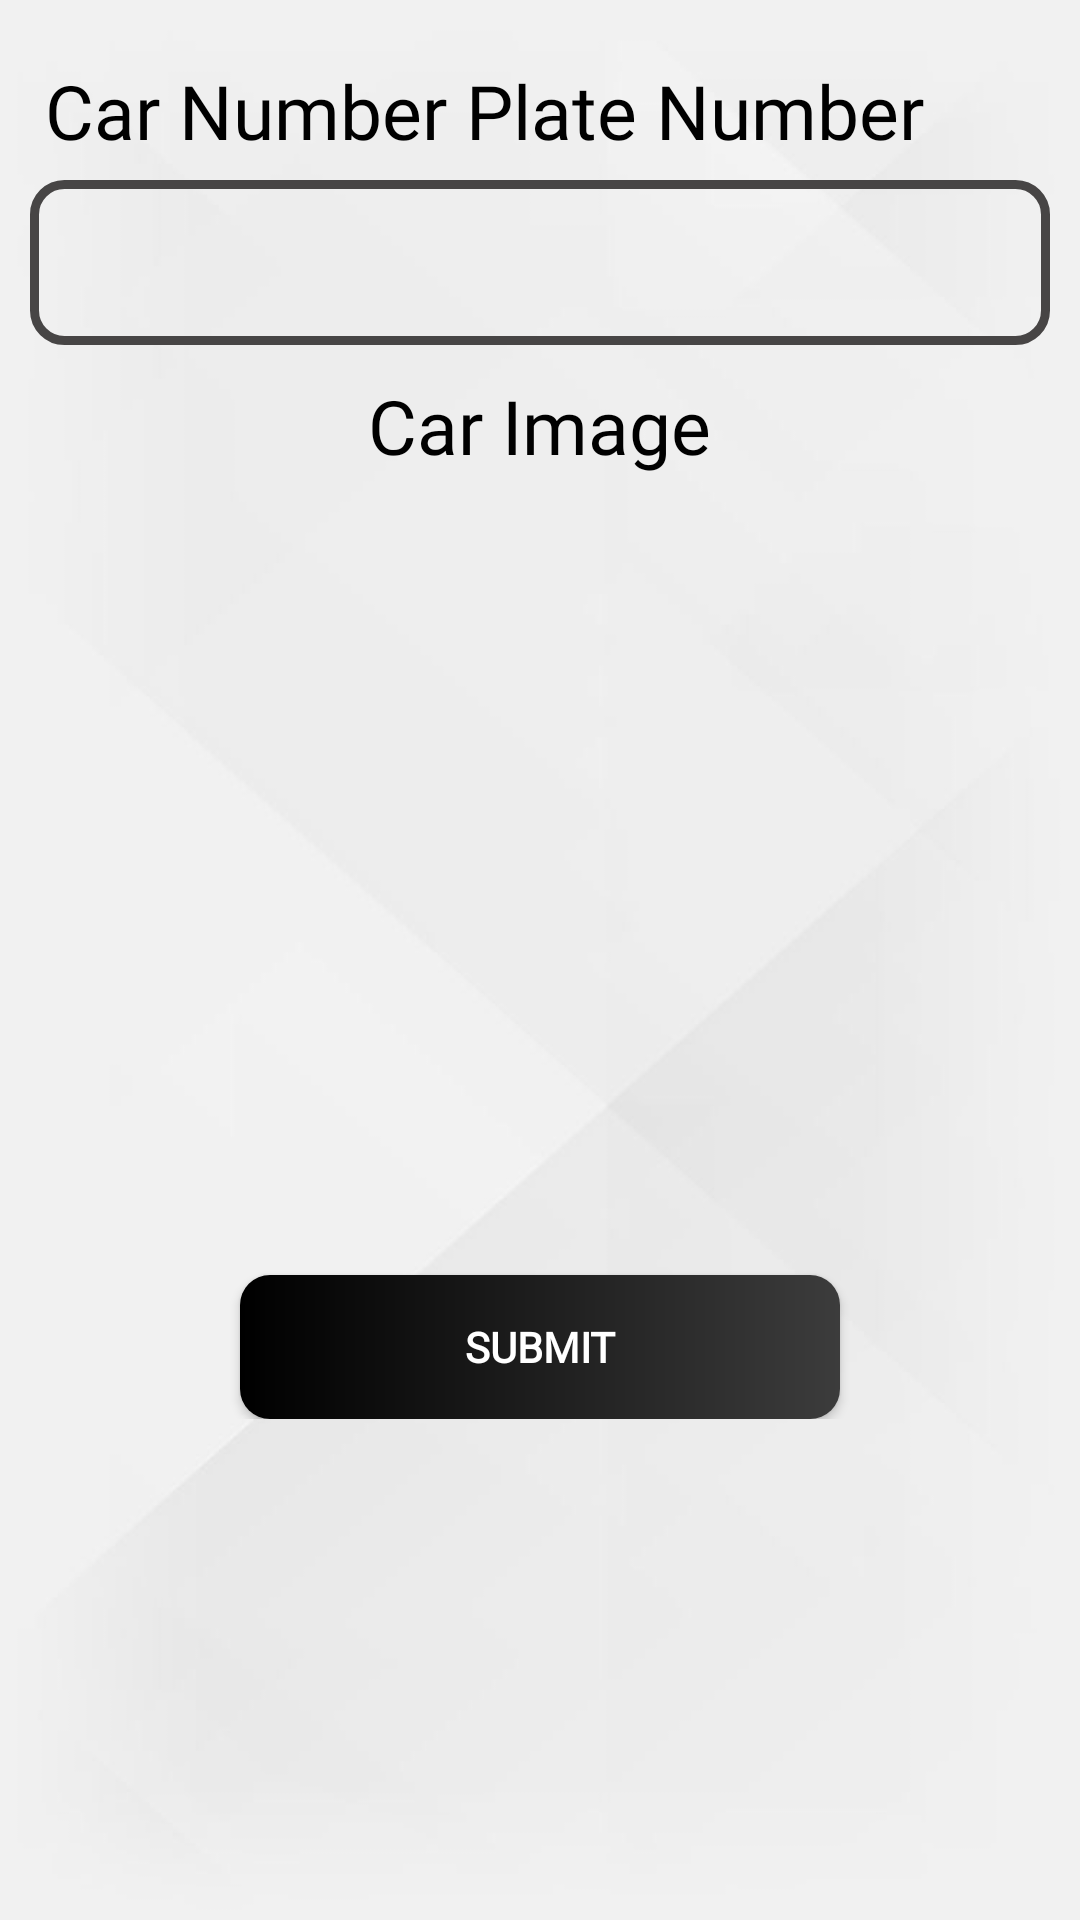

The Android layout XML behind this screen, and the referenced resources:
<!-- AndroidManifest.xml: application theme Theme.FinalYearProject -->
<!-- res/layout/activity_driver_vehicle_info.xml -->
<?xml version="1.0" encoding="utf-8"?>
<LinearLayout xmlns:android="http://schemas.android.com/apk/res/android"
    xmlns:app="http://schemas.android.com/apk/res-auto"
    xmlns:tools="http://schemas.android.com/tools"
    android:layout_width="match_parent"
    android:layout_height="match_parent"
    android:background="@drawable/simplebackground"
    android:orientation="vertical"
    tools:context=".Driver_Vehicle_info">


    <RelativeLayout
        android:layout_width="match_parent"
        android:layout_height="wrap_content">

        <TextView
            android:layout_width="wrap_content"
            android:layout_height="wrap_content"
            android:layout_marginLeft="15dp"
            android:layout_marginTop="20dp"
            android:fontFamily="@font/antic"
            android:text="Car Number Plate Number"
            android:textColor="@color/black"
            android:textSize="25dp" />

        <EditText
            android:id="@+id/driver_registration_Number_plate"
            android:layout_width="match_parent"
            android:layout_height="55dp"
            android:layout_marginLeft="10dp"
            android:layout_marginTop="60dp"
            android:layout_marginRight="10dp"
            android:background="@drawable/forwardstyle"
            android:inputType="textPersonName"
            android:textAlignment="center"
            android:textColor="@color/black"
            tools:ignore="SpeakableTextPresentCheck" />
    </RelativeLayout>

<RelativeLayout
    android:layout_width="match_parent"
    android:layout_height="wrap_content">

    <TextView
        android:layout_width="wrap_content"
        android:layout_height="wrap_content"
        android:layout_centerHorizontal="true"
        android:layout_marginLeft="15dp"
        android:layout_marginTop="10dp"
        android:fontFamily="@font/antic"
        android:text="Car Image"
        android:textColor="@color/black"
        android:textSize="25dp" />

    <ImageView
        android:id="@+id/driver_registration_carimage"
        android:layout_width="300dp"
        android:layout_height="230dp"
        android:layout_centerHorizontal="true"
        android:layout_marginTop="50dp"
        android:background="@drawable/car_image"
        android:scaleType="fitXY" />
</RelativeLayout>

    <RelativeLayout
        android:layout_width="match_parent"
        android:layout_height="wrap_content">

        <Button
            android:id="@+id/driver_registration_submit_vehicleinfo"
            android:layout_width="200dp"
            android:layout_height="wrap_content"
            android:layout_centerHorizontal="true"
            android:layout_marginTop="30dp"
            android:background="@drawable/signupbutton"
            android:fontFamily="@font/antic"
            android:text="Submit"
            android:textStyle="bold" />
    </RelativeLayout>

    <androidx.constraintlayout.widget.ConstraintLayout
        android:layout_width="match_parent"
        android:layout_height="wrap_content">

        <ProgressBar
            android:id="@+id/vehicle_info_progress"
            android:layout_width="60dp"
            android:layout_height="60dp"
            app:layout_constraintEnd_toEndOf="parent"
            app:layout_constraintStart_toStartOf="parent"
            app:layout_constraintTop_toTopOf="parent"
            android:layout_marginTop="15dp"
            android:visibility="gone"/>


    </androidx.constraintlayout.widget.ConstraintLayout>


</LinearLayout>
<!-- resources referenced by this layout -->
<resources>
  <!-- drawable forwardstyle (drawable) -->
  <?xml version="1.0" encoding="utf-8"?>
  <shape xmlns:android="http://schemas.android.com/apk/res/android">
  
      <stroke android:width="3dp" android:color="#474545"/>
      <corners android:radius="10dp" />
  
  </shape>
  <!-- drawable signupbutton (drawable) -->
  <?xml version="1.0" encoding="utf-8"?>
  <shape xmlns:android="http://schemas.android.com/apk/res/android">
  
      <corners android:radius="10dp" />
      <gradient android:startColor="#000000" android:endColor="#3C3C3C" />
  
  </shape>
  <!-- drawable simplebackground: jpg bitmap (drawable, 24948 bytes) -->
  <style name="Theme.FinalYearProject" parent="Theme.AppCompat.NoActionBar">
          
          <item name="colorPrimary">#454444</item>
          <item name="colorPrimaryVariant">@color/purple_700</item>
          <item name="colorOnPrimary">#454444</item>
          
          <item name="colorSecondary">@color/teal_200</item>
          <item name="colorSecondaryVariant">@color/teal_700</item>
          <item name="colorOnSecondary">@color/black</item>
          
          <item name="android:statusBarColor" tools:targetApi="l">?attr/colorPrimaryVariant</item>
          
      </style>
  <!-- not gathered from this repository: default colours our renderer supplied (Android Studio template values) -->
  <color name="purple_700">#FF3700B3</color>
  <color name="teal_200">#FF03DAC5</color>
  <color name="teal_700">#FF018786</color>
  <color name="black">#FF000000</color>
</resources>
